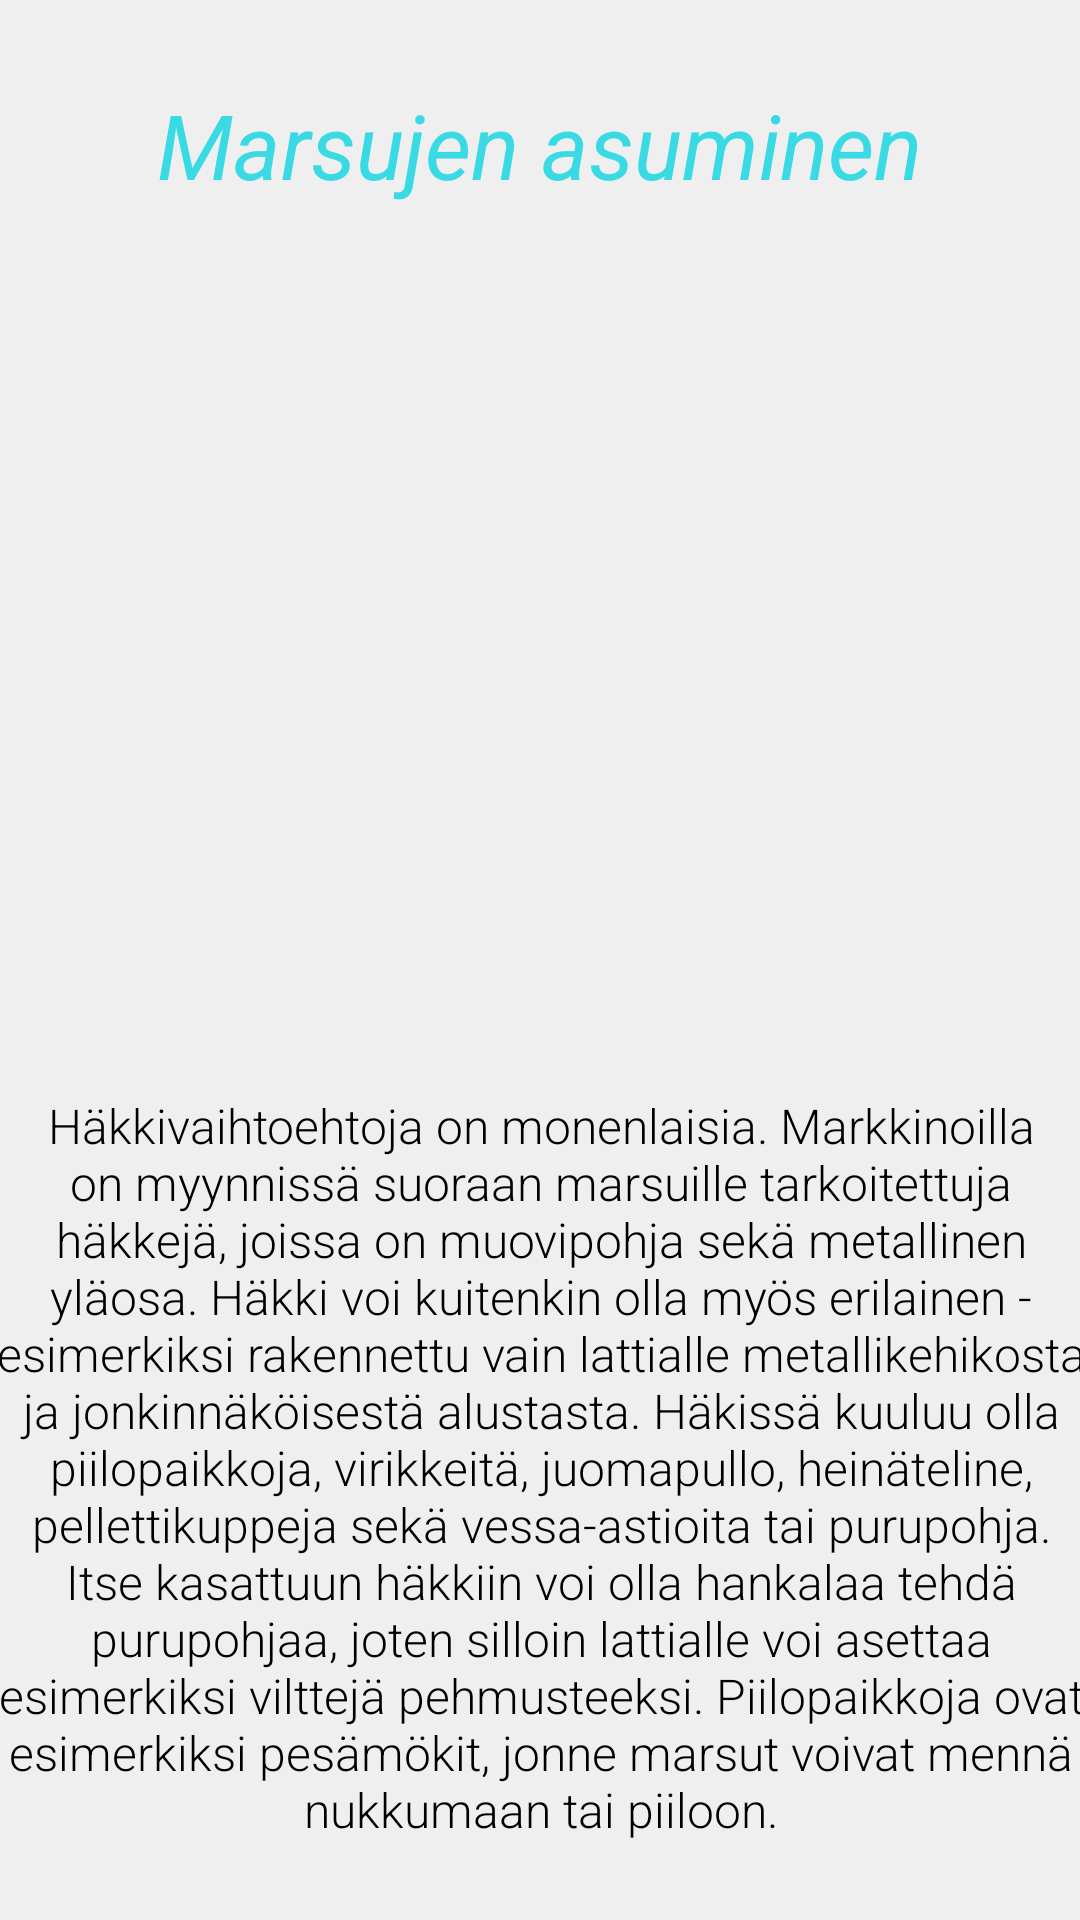

Reconstruct the res/layout file that produces this screen, plus the resources it refers to.
<!-- AndroidManifest.xml: application theme Theme.Elainhelp -->
<!-- res/layout/activity_gp_housing.xml -->
<?xml version="1.0" encoding="utf-8"?>
<androidx.constraintlayout.widget.ConstraintLayout xmlns:android="http://schemas.android.com/apk/res/android"
    xmlns:app="http://schemas.android.com/apk/res-auto"
    xmlns:tools="http://schemas.android.com/tools"
    android:layout_width="match_parent"
    android:layout_height="match_parent"
    android:background="@color/background_color"
    tools:context=".activity_GpHousing">

    <TextView
        android:id="@+id/marsuAsuminenTv"
        android:layout_width="365dp"
        android:layout_height="320dp"
        android:layout_marginTop="52dp"
        android:background="@drawable/rounded_corners"
        android:fontFamily="sans-serif-light"
        android:text="@string/gp_asuminen_info"
        android:textAlignment="center"
        android:textColor="#000000"
        android:textSize="16sp"
        app:layout_constraintEnd_toEndOf="parent"
        app:layout_constraintStart_toStartOf="parent"
        app:layout_constraintTop_toBottomOf="@+id/MarsuAsuminenImg" />

    <TextView
        android:id="@+id/MarsuAsuminenOtsikkoTv"
        android:layout_width="wrap_content"
        android:layout_height="wrap_content"
        android:layout_marginTop="28dp"
        android:text="@string/gp_asuminen_otsikko"
        android:textColor="#3ADAE4"
        android:textSize="30sp"
        android:textStyle="italic"
        app:layout_constraintEnd_toEndOf="parent"
        app:layout_constraintHorizontal_bias="0.498"
        app:layout_constraintStart_toStartOf="parent"
        app:layout_constraintTop_toTopOf="parent" />

    <ImageView
        android:id="@+id/MarsuAsuminenImg"
        android:layout_width="320dp"
        android:layout_height="220dp"
        android:layout_marginTop="24dp"
        android:scaleType="centerCrop"
        app:layout_constraintEnd_toEndOf="parent"
        app:layout_constraintHorizontal_bias="0.494"
        app:layout_constraintStart_toStartOf="parent"
        app:layout_constraintTop_toBottomOf="@+id/MarsuAsuminenOtsikkoTv"
        app:srcCompat="@drawable/img_2" />
</androidx.constraintlayout.widget.ConstraintLayout>
<!-- resources referenced by this layout -->
<resources>
  <color name="background_color">#EFEFEF</color>
  <string name="gp_asuminen_info">Häkkivaihtoehtoja on monenlaisia. Markkinoilla on myynnissä suoraan marsuille tarkoitettuja häkkejä, joissa on muovipohja sekä metallinen yläosa. Häkki voi kuitenkin olla myös erilainen - esimerkiksi rakennettu vain lattialle metallikehikosta ja jonkinnäköisestä alustasta. Häkissä kuuluu olla piilopaikkoja, virikkeitä, juomapullo, heinäteline, pellettikuppeja sekä vessa-astioita tai purupohja. Itse kasattuun häkkiin voi olla hankalaa tehdä purupohjaa, joten silloin lattialle voi asettaa esimerkiksi vilttejä pehmusteeksi. Piilopaikkoja ovat esimerkiksi pesämökit, jonne marsut voivat mennä nukkumaan tai piiloon.</string>
  <string name="gp_asuminen_otsikko">Marsujen asuminen</string>
  <style name="Theme.Elainhelp" parent="Theme.MaterialComponents.DayNight.DarkActionBar">
          
          <item name="colorPrimary">@color/turkoosi</item>
          <item name="colorPrimaryVariant">@color/turkoosi</item>
          <item name="colorOnPrimary">@color/white</item>
          
          <item name="colorSecondary">@color/turkoosi</item>
          <item name="colorSecondaryVariant">@color/turkoosi</item>
          <item name="colorOnSecondary">@color/black</item>
          
          <item name="android:statusBarColor">?attr/colorPrimaryVariant</item>
          
      </style>
  <color name="turkoosi">#3ADAE4</color>
  <color name="white">#FFFFFFFF</color>
  <color name="black">#FF000000</color>
</resources>
